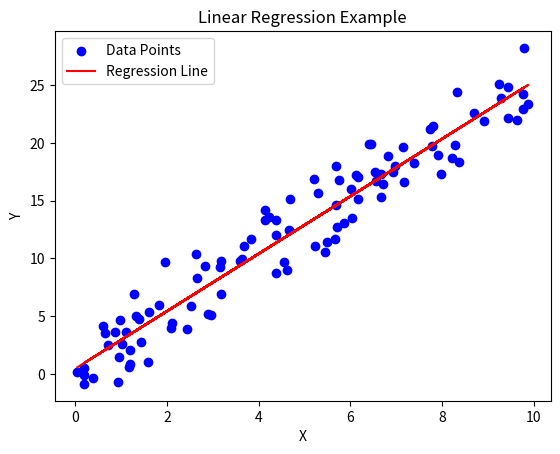

Python code for this plot:
import numpy as np
import matplotlib.pyplot as plt

# Step 1: Generate random data
np.random.seed(0)  # For reproducibility
x = np.random.rand(100) * 10  # 100 random points between 0 and 10
y = 2.5 * x + np.random.randn(100) * 2  # Linear relation with some noise

# Step 2: Calculate the regression line
# Using the formula: y = mx + b
# where m = (N * Σ(xy) - Σx * Σy) / (N * Σ(x^2) - (Σx)^2)
# and b = (Σy - m * Σx) / N

N = len(x)
m = (N * np.sum(x * y) - np.sum(x) * np.sum(y)) / (N * np.sum(x ** 2) - (np.sum(x)) ** 2)
b = (np.sum(y) - m * np.sum(x)) / N

# Calculate the regression line
regression_line = m * x + b

# Step 3: Print data and regression line
print("Generated Data Points:")
for xi, yi in zip(x, y):
    print(f"x: {xi:.2f}, y: {yi:.2f}")

print("\nRegression Line:")
print(f"y = {m:.2f}x + {b:.2f}")

# Plotting the data and regression line
plt.scatter(x, y, color='blue', label='Data Points')
plt.plot(x, regression_line, color='red', label='Regression Line')
plt.xlabel('X')
plt.ylabel('Y')
plt.title('Linear Regression Example')
plt.legend()
plt.show()
